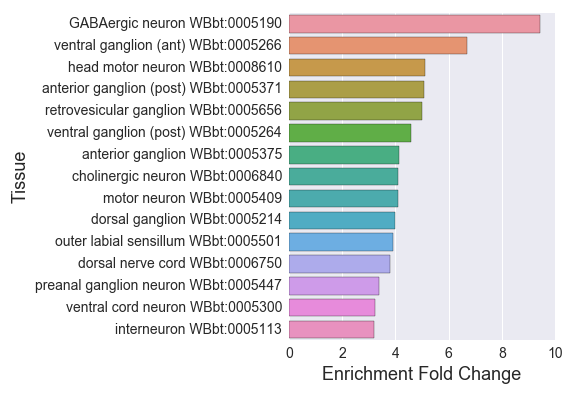

The table this chart was drawn from, first rows:
#GABAergic-motor-neurons_larva_enriched_
, Tissue, Expected, Observed, Fold Change, Q value, Enrichment Fold Change
0, sensory neuron WBbt:0005759, 8.164, 16.0, 1.96, 0.008912, 1.96
1, nervous system WBbt:0005735, 30.05, 44.0, 1.464, 5.977341606232907e-05, 1.464
2, cholinergic neuron WBbt:0006840, 3.427, 14.0, 4.085, 1.548006594364741e-05, 4.085
3, embryonic cell WBbt:0007028, 9.535, 16.0, 1.678, 0.03669, 1.678
4, anterior ganglion (post) WBbt:0005371, 2.167, 11.0, 5.076, 1.773864159094374e-05, 5.076
5, inner labial sensillum WBbt:0005116, 1.381, 4.0, 2.897, 0.04479, 2.897
6, nerve ring neuron WBbt:0006974, 4.233, 11.0, 2.599, 0.00462, 2.599
7, interneuron WBbt:0005113, 5.322, 17.0, 3.194, 2.651789938964451e-05, 3.194
8, outer labial sensillum WBbt:0005501, 1.028, 4.0, 3.891, 0.01537, 3.891
9, serotonergic neuron WBbt:0006837, 2.348, 6.0, 2.555, 0.03548, 2.555
10, head motor neuron WBbt:0008610, 1.371, 7.0, 5.107, 0.0004597, 5.107
11, ventral ganglion (post) WBbt:0005264, 1.31, 6.0, 4.579, 0.001925, 4.579
12, retrovesicular ganglion WBbt:0005656, 1.199, 6.0, 5.002, 0.001296, 5.002
13, ventral ganglion (ant) WBbt:0005266, 1.048, 7.0, 6.678, 8.839508343156696e-05, 6.678
14, dorsal nerve cord WBbt:0006750, 2.641, 10.0, 3.787, 0.0004133, 3.787
15, motor neuron WBbt:0005409, 4.415, 18.0, 4.077, 7.441190637818386e-07, 4.077
16, mechanosensory neuron WBbt:0008431, 3.447, 9.0, 2.611, 0.009175, 2.611
17, head WBbt:0005739, 26.24, 38.0, 1.448, 0.001481, 1.448
18, tail WBbt:0005741, 16.87, 24.0, 1.422, 0.04688, 1.422
19, ciliated neuron WBbt:0006816, 8.164, 14.0, 1.715, 0.04479, 1.715
20, ventral nerve cord WBbt:0005829, 4.596, 11.0, 2.393, 0.008435, 2.393
21, preanal ganglion neuron WBbt:0005447, 1.472, 5.0, 3.398, 0.01527, 3.398
22, terminal bulb WBbt:0003732, 2.006, 5.0, 2.493, 0.04975, 2.493
23, GABAergic neuron WBbt:0005190, 1.592, 15.0, 9.419, 1.0137473057345062e-10, 9.419
24, dorsal ganglion WBbt:0005214, 1.25, 5.0, 4.001, 0.008319, 4.001
25, ventral cord neuron WBbt:0005300, 6.531, 21.0, 3.215, 2.134164459871371e-06, 3.215
26, anterior ganglion WBbt:0005375, 2.671, 11.0, 4.118, 8.892241738729852e-05, 4.118
